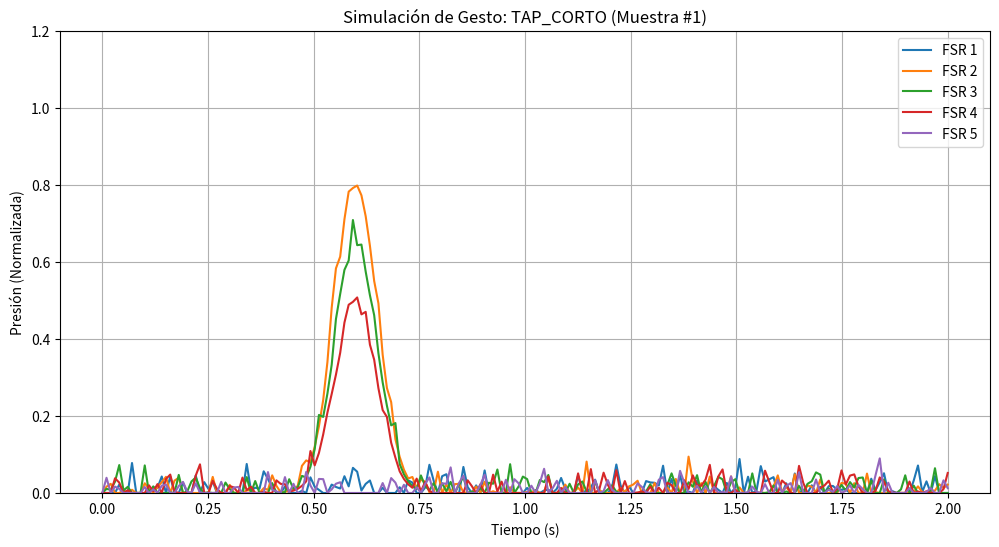
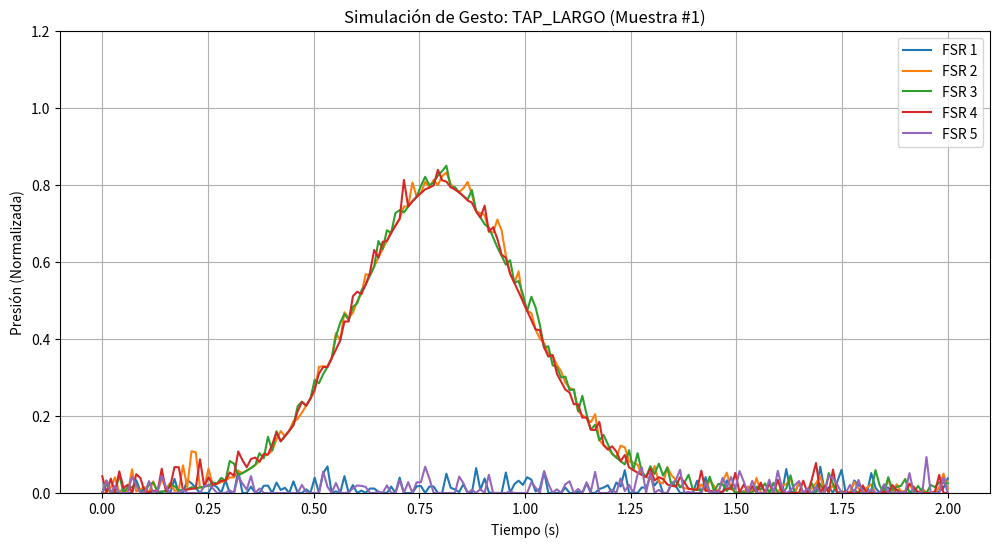
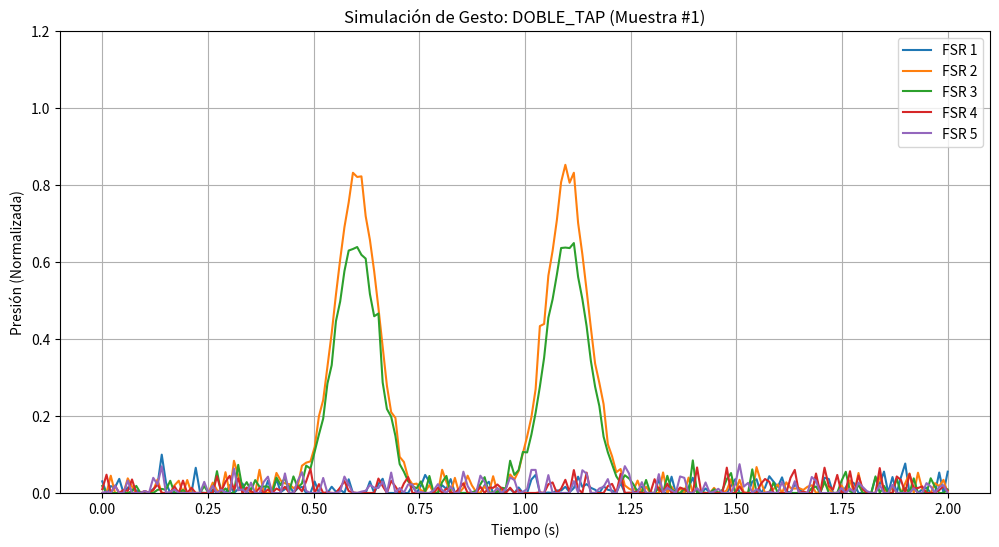
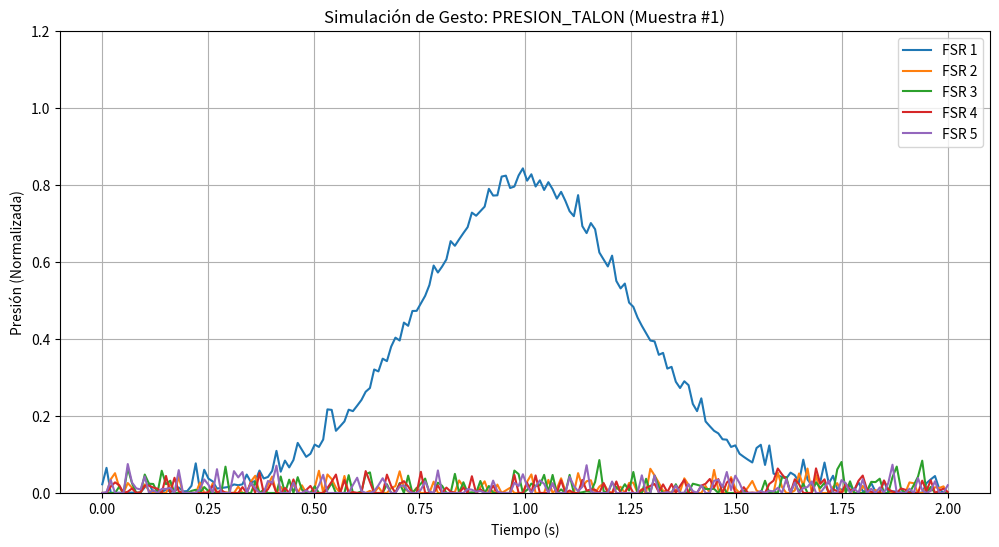
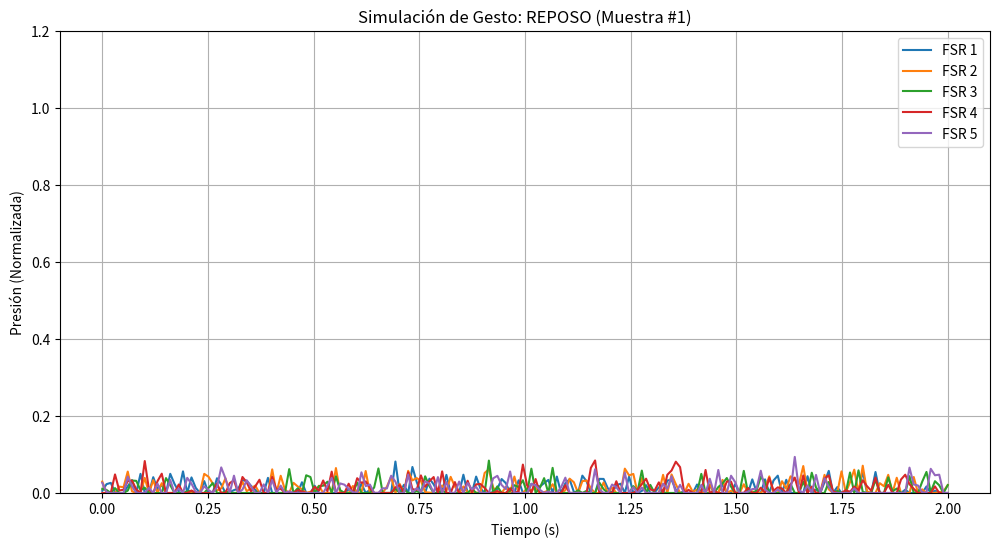

Source code (Python) for these figures, in order:
# Contenido para: ai_model/data_generator.py

import numpy as np
import pandas as pd
import matplotlib.pyplot as plt
import os
import time

# --- CONFIGURACIÓN DE LA SIMULACIÓN ---
NUM_SENSORS = 5
SAMPLING_RATE = 100  # Hz (100 lecturas por segundo)
GESTURE_DURATION = 2  # segundos por cada muestra de gesto
SAMPLES_PER_GESTURE = 50  # Cuántos ejemplos de cada gesto queremos generar
NOISE_LEVEL = 0.03  # Nivel de ruido de fondo
TAP_PRESSURE = 0.8  # Presión máxima para un tap

# Crear directorios para guardar los datos y gráficos
os.makedirs('generated_data/csv', exist_ok=True)
os.makedirs('generated_data/plots', exist_ok=True)

def generate_base_noise(duration, rate):
    """Genera el ruido de fondo para una duración dada."""
    points = int(duration * rate)
    timestamps = np.linspace(0, duration, points)
    noise = np.random.normal(0, NOISE_LEVEL, (points, NUM_SENSORS))
    # Aseguramos que la presión nunca sea negativa
    return timestamps, np.maximum(0, noise)

def generate_tap_profile(duration, rate, start_time, peak_time, tap_duration):
    """Genera el perfil de presión de un solo tap."""
    points = int(duration * rate)
    t = np.linspace(0, duration, points)
    # Usamos una función de Gauss para simular un perfil de presión suave
    profile = TAP_PRESSURE * np.exp(-((t - peak_time)**2) / (2 * (tap_duration/4)**2))
    return profile

def generate_short_tap(duration, rate):
    """Simula un tap corto, principalmente en la bola y los dedos."""
    timestamps, data = generate_base_noise(duration, rate)
    tap_profile = generate_tap_profile(duration, rate, 0.5, 0.6, 0.2)
    data[:, 1] += tap_profile  # FSR2: Bola del pie
    data[:, 2] += tap_profile * 0.8 # FSR3: Dedo gordo
    data[:, 3] += tap_profile * 0.6 # FSR4: Dedos medios
    return timestamps, np.maximum(0, data)

def generate_long_tap(duration, rate):
    """Simula un tap largo y sostenido."""
    timestamps, data = generate_base_noise(duration, rate)
    tap_profile = generate_tap_profile(duration, rate, 0.5, 0.8, 0.8)
    data[:, 1] += tap_profile
    data[:, 2] += tap_profile
    data[:, 3] += tap_profile
    return timestamps, np.maximum(0, data)

def generate_double_tap(duration, rate):
    """Simula dos taps cortos."""
    timestamps, data = generate_base_noise(duration, rate)
    tap1 = generate_tap_profile(duration, rate, 0.5, 0.6, 0.2)
    tap2 = generate_tap_profile(duration, rate, 1.0, 1.1, 0.2)
    data[:, 1] += tap1 + tap2
    data[:, 2] += (tap1 + tap2) * 0.8
    return timestamps, np.maximum(0, data)

def generate_heel_press(duration, rate):
    """Simula una presión deliberada con el talón."""
    timestamps, data = generate_base_noise(duration, rate)
    tap_profile = generate_tap_profile(duration, rate, 0.5, 1.0, 1.0)
    data[:, 0] += tap_profile # FSR1: Talón
    return timestamps, np.maximum(0, data)

def plot_gesture(timestamps, data, gesture_name, sample_num):
    """Crea y guarda un gráfico de una muestra de gesto."""
    plt.figure(figsize=(12, 6))
    for i in range(NUM_SENSORS):
        plt.plot(timestamps, data[:, i], label=f'FSR {i+1}')
    plt.title(f'Simulación de Gesto: {gesture_name} (Muestra #{sample_num})')
    plt.xlabel('Tiempo (s)')
    plt.ylabel('Presión (Normalizada)')
    plt.ylim(0, 1.2)
    plt.legend()
    plt.grid(True)
    plt.savefig(f'generated_data/plots/{gesture_name}_sample_{sample_num}.png')
    plt.close()

# --- SCRIPT PRINCIPAL ---
if __name__ == "__main__":
    print("🤖 Iniciando generación de dataset de gestos simulados...")
    
    # Mapeo de nombres de gestos a funciones generadoras
    gesture_generators = {
        "TAP_CORTO": generate_short_tap,
        "TAP_LARGO": generate_long_tap,
        "DOBLE_TAP": generate_double_tap,
        "PRESION_TALON": generate_heel_press,
        "REPOSO": generate_base_noise,
    }

    all_data = []

    for gesture_name, generator_func in gesture_generators.items():
        print(f"   - Generando {SAMPLES_PER_GESTURE} muestras para '{gesture_name}'...")
        for i in range(SAMPLES_PER_GESTURE):
            timestamps, data = generator_func(GESTURE_DURATION, SAMPLING_RATE)
            
            # Guardamos un gráfico de la primera muestra de cada gesto
            if i == 0:
                plot_gesture(timestamps, data, gesture_name, i+1)

            # Creamos un DataFrame y lo añadimos a nuestra lista
            df = pd.DataFrame(data, columns=[f'fsr{j+1}' for j in range(NUM_SENSORS)])
            df['timestamp'] = timestamps
            df['gesture_label'] = gesture_name
            # Añadimos un ID de muestra para agrupar las lecturas
            df['sample_id'] = f'{gesture_name}_{i}'
            all_data.append(df)

    # Combinamos todos los dataframes en uno solo
    final_dataset = pd.concat(all_data, ignore_index=True)
    
    # Reordenamos las columnas para mayor claridad
    final_dataset = final_dataset[['sample_id', 'timestamp', 'fsr1', 'fsr2', 'fsr3', 'fsr4', 'fsr5', 'gesture_label']]
    
    # Guardamos el dataset completo
    output_path = 'generated_data/csv/full_gesture_dataset.csv'
    final_dataset.to_csv(output_path, index=False)
    
    print(f"\n✅ ¡Dataset completo generado con éxito!")
    print(f"   - Total de muestras: {len(all_data)}")
    print(f"   - Total de lecturas: {len(final_dataset)}")
    print(f"   - Dataset guardado en: {output_path}")
    print(f"   - Gráficos de ejemplo guardados en: generated_data/plots/")
